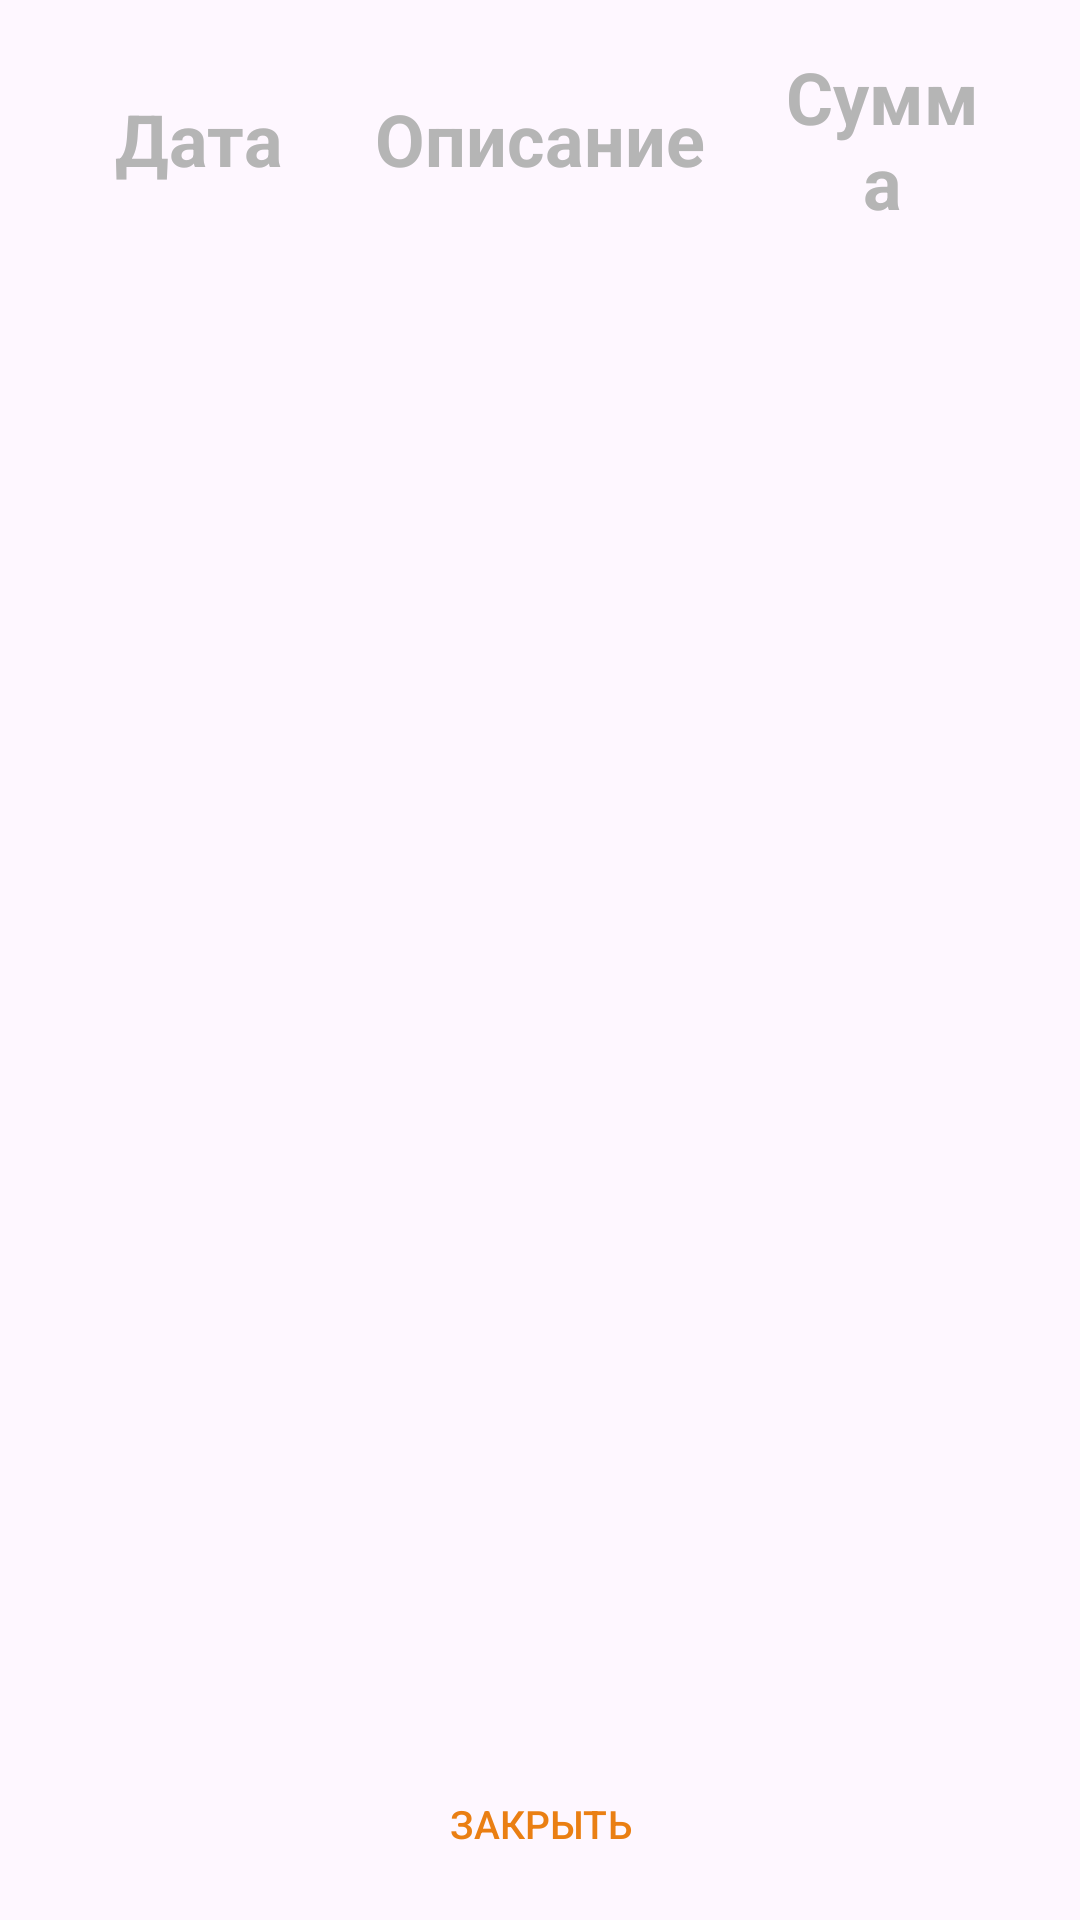

This screen was rendered from an Android layout file. Write that file and the resources it references.
<!-- AndroidManifest.xml: application theme Theme.Projecttimely -->
<!-- res/layout/fines_dialog.xml -->
<?xml version="1.0" encoding="utf-8"?>
<androidx.constraintlayout.widget.ConstraintLayout xmlns:android="http://schemas.android.com/apk/res/android"
    xmlns:app="http://schemas.android.com/apk/res-auto"
    android:layout_width="match_parent"
    android:layout_height="match_parent"

    android:background="@drawable/summary_card_background">

    
    <LinearLayout
        android:id="@+id/headerLayout"
        android:layout_width="0dp"
        android:layout_height="wrap_content"
        android:gravity="center"
        android:orientation="horizontal"
        android:paddingStart="28dp"
        android:paddingTop="16dp"
        android:paddingEnd="28dp"
        android:paddingBottom="16dp"
        app:layout_constraintEnd_toEndOf="parent"
        app:layout_constraintStart_toStartOf="parent"
        app:layout_constraintTop_toTopOf="parent">

        <TextView
            android:layout_width="0dp"
            android:layout_height="wrap_content"
            android:layout_weight="1"
            android:background="@drawable/dialog_background"
            android:gravity="center"
            android:text="Дата"
            android:textColor="@color/weekday_gray"
            android:textSize="24sp"
            android:textStyle="bold" />

        <TextView
            android:layout_width="0dp"
            android:layout_height="wrap_content"
            android:layout_weight="2"
            android:background="@drawable/dialog_background"
            android:gravity="center"
            android:text="Описание"
            android:textColor="@color/weekday_gray"
            android:textSize="24sp"
            android:textStyle="bold" />

        <TextView
            android:layout_width="0dp"
            android:layout_height="wrap_content"
            android:layout_weight="1"
            android:background="@drawable/dialog_background"
            android:gravity="center"
            android:text="Сумма"
            android:textColor="@color/weekday_gray"
            android:textSize="24sp"
            android:textStyle="bold" />

    </LinearLayout>

    
    <androidx.recyclerview.widget.RecyclerView
        android:id="@+id/finesRecyclerView"
        android:layout_width="0dp"
        android:layout_height="0dp"
        android:clipToPadding="false"
        android:paddingStart="8dp"
        android:paddingEnd="8dp"
        app:layout_constraintBottom_toTopOf="@id/closeButton"
        app:layout_constraintEnd_toEndOf="parent"
        app:layout_constraintStart_toStartOf="parent"
        app:layout_constraintTop_toBottomOf="@id/headerLayout" />

    <Button
        android:id="@+id/closeButton"
        android:layout_width="wrap_content"
        android:layout_height="wrap_content"
        android:layout_marginBottom="8dp"
        android:background="@android:color/transparent"
        android:text="Закрыть"
        android:textColor="@color/orange"
        android:textSize="13dp"
        app:layout_constraintBottom_toBottomOf="parent"
        app:layout_constraintEnd_toEndOf="parent"
        app:layout_constraintStart_toStartOf="parent" />

</androidx.constraintlayout.widget.ConstraintLayout>
<!-- resources referenced by this layout -->
<resources>
  <color name="orange">#ea7f13</color>
  <color name="weekday_gray">#b5b5b5</color>
  <style name="Theme.Projecttimely" parent="Base.Theme.Projecttimely" />
  <style name="Base.Theme.Projecttimely" parent="Theme.Material3.DayNight.NoActionBar">
          
          
      </style>
</resources>
